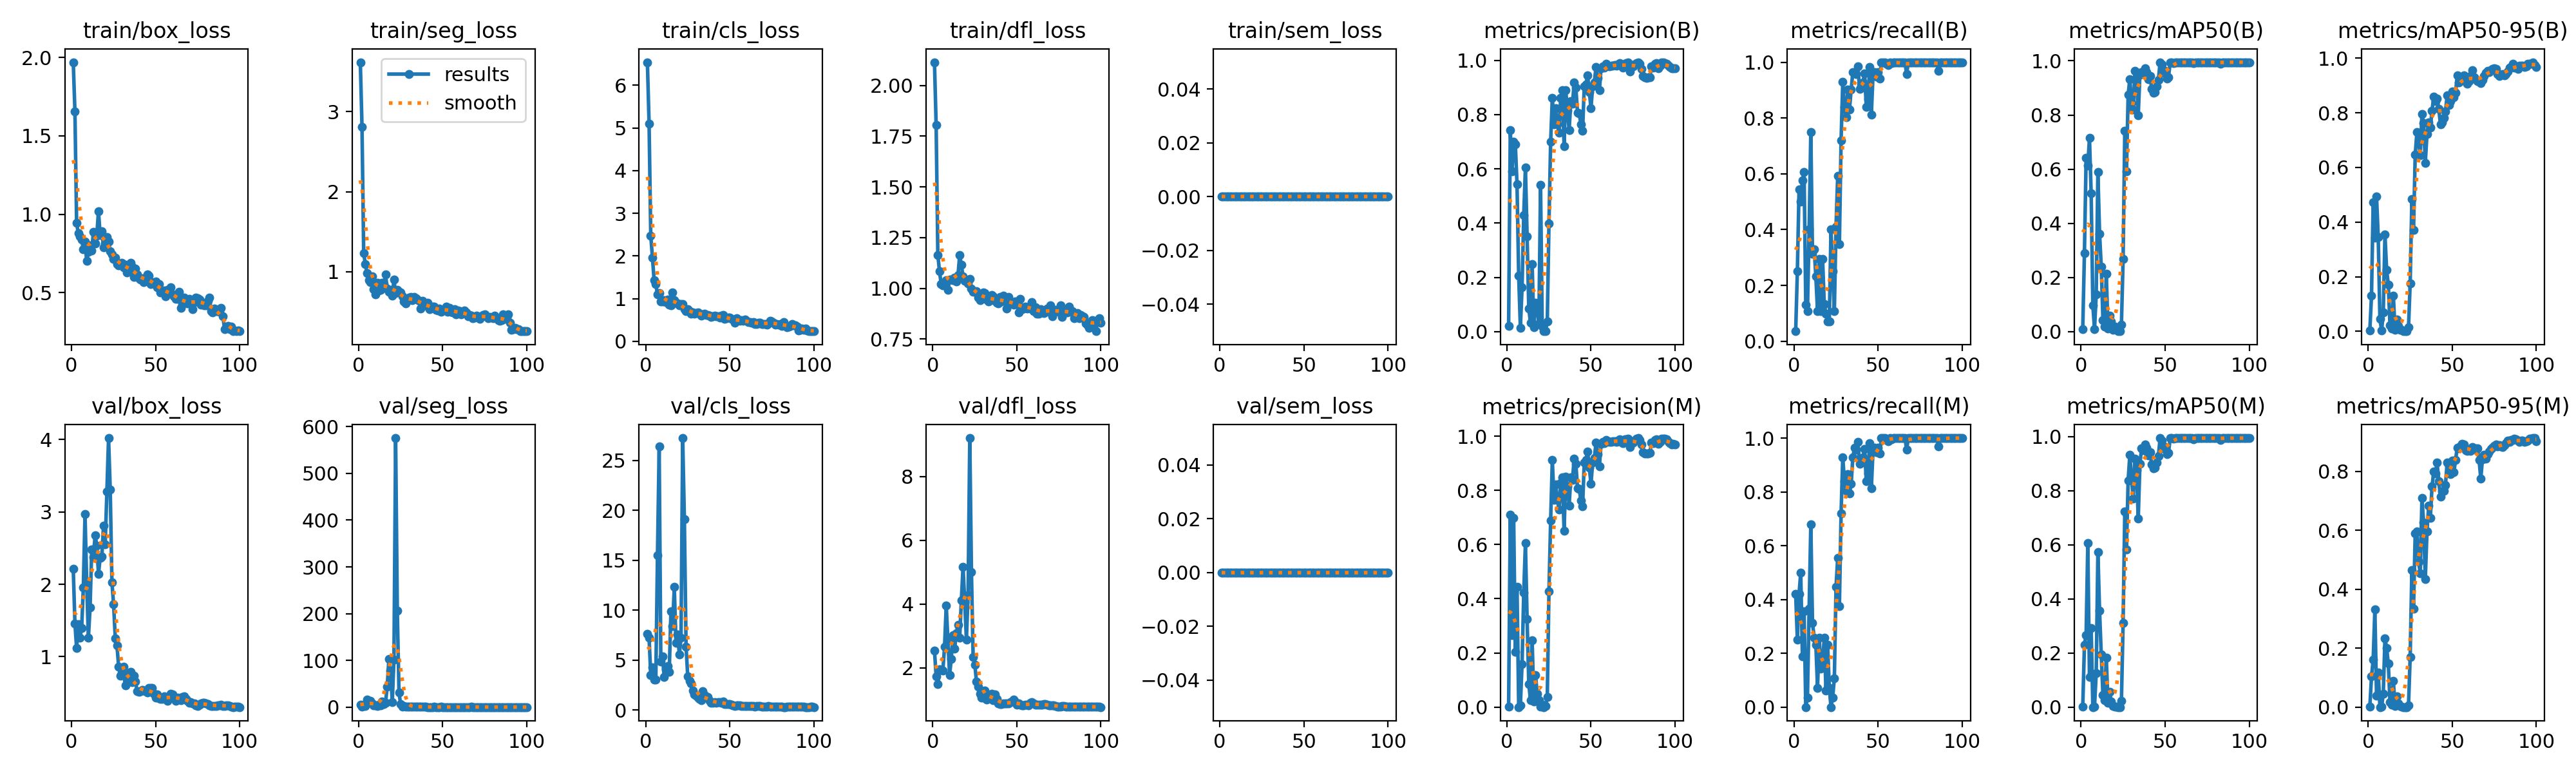

Source data for this figure (header and first rows):
epoch, time, train/box_loss, train/seg_loss, train/cls_loss, train/dfl_loss, train/sem_loss, metrics/precision(B), metrics/recall(B), metrics/mAP50(B), metrics/mAP50-95(B), metrics/precision(M), metrics/recall(M), metrics/mAP50(M), metrics/mAP50-95(M), val/box_loss, val/seg_loss, val/cls_loss, val/dfl_loss, val/sem_loss, lr/pg0, lr/pg1, lr/pg2
1, 26.69, 1.969, 3.617, 6.538, 2.115, 0, 0.02222, 0.03571, 0.0096, 0.00311, 0.00158, 0.4196, 0.00155, 0.00047, 2.212, 5.529, 7.605, 2.544, 0, 8.335e-05, 8.335e-05, 8.335e-05
2, 29.71, 1.656, 2.813, 5.106, 1.804, 0, 0.7433, 0.25, 0.2903, 0.1307, 0.7101, 0.25, 0.2305, 0.1036, 1.462, 1.696, 7.203, 1.74, 0, 0.0001816, 0.0001816, 0.0001816
3, 33.15, 0.9435, 1.232, 2.478, 1.165, 0, 0.5912, 0.5446, 0.6423, 0.4731, 0.2668, 0.4196, 0.267, 0.1601, 1.117, 5.488, 3.517, 1.495, 0, 0.0002778, 0.0002778, 0.0002778
4, 36.34, 0.8798, 1.097, 1.967, 1.083, 0, 0.6995, 0.5, 0.6123, 0.3419, 0.6995, 0.5, 0.6056, 0.3314, 1.45, 2.993, 4.271, 1.957, 0, 0.000372, 0.000372, 0.000372
5, 39.72, 0.8572, 0.9852, 1.431, 1.021, 0, 0.6912, 0.576, 0.7148, 0.4928, 0.2042, 0.1875, 0.1118, 0.03845, 1.266, 15.97, 3.058, 1.929, 0, 0.0004643, 0.0004643, 0.0004643
6, 42.85, 0.8387, 0.8982, 1.339, 1.015, 0, 0.5439, 0.6059, 0.5111, 0.3449, 0.4432, 0.3569, 0.2917, 0.1184, 1.393, 11.42, 3.01, 1.923, 0, 0.0005546, 0.0005546, 0.0005546
7, 45.97, 0.7772, 0.8706, 1.094, 1.021, 0, 0.2065, 0.1303, 0.09762, 0.04603, 0, 0, 0, 0, 1.956, 13.79, 15.47, 2.661, 0, 0.0006429, 0.0006429, 0.0006429
8, 49.15, 0.8244, 0.9453, 1.13, 1.041, 0, 0.01379, 0.1071, 0.00859, 0.00275, 0.00653, 0.03571, 0.00235, 0.00064, 2.974, 7.977, 26.36, 3.958, 0, 0.0007292, 0.0007292, 0.0007292
9, 52.28, 0.7029, 0.7825, 0.9359, 0.9914, 0, 0.1638, 0.4018, 0.1367, 0.06911, 0.1597, 0.3661, 0.1252, 0.04527, 2.022, 4.151, 4.828, 2.869, 0, 0.0008135, 0.0008135, 0.0008135
10, 55.47, 0.7592, 0.7199, 0.9394, 1.043, 0, 0.4301, 0.75, 0.5884, 0.354, 0.4227, 0.6786, 0.5737, 0.2344, 1.258, 3.818, 5.343, 1.771, 0, 0.0008959, 0.0008959, 0.0008959
11, 58.65, 0.8007, 0.8592, 0.9629, 1.044, 0, 0.6052, 0.3125, 0.3622, 0.2256, 0.6052, 0.3125, 0.3563, 0.2006, 1.678, 3.057, 3.285, 2.286, 0, 0.0009763, 0.0009763, 0.0009763
12, 61.75, 0.7678, 0.7631, 0.921, 1.039, 0, 0.3515, 0.3304, 0.24, 0.1704, 0.3245, 0.2589, 0.1937, 0.1472, 2.484, 4.803, 4.097, 3.021, 0, 0.001055, 0.001055, 0.001055
13, 64.85, 0.8887, 0.7776, 0.9869, 1.052, 0, 0.08496, 0.2321, 0.04308, 0.02173, 0.08496, 0.2321, 0.04523, 0.0171, 2.376, 4.309, 4.36, 2.592, 0, 0.001131, 0.001131, 0.001131
14, 68.04, 0.8127, 0.8602, 0.8604, 1.034, 0, 0.034, 0.1071, 0.01858, 0.0094, 0.02644, 0.07143, 0.02606, 0.00697, 2.679, 12.2, 3.836, 3.089, 0, 0.001206, 0.001206, 0.001206
15, 71.16, 0.8639, 0.8488, 0.8494, 1.066, 0, 0.25, 0.2946, 0.2132, 0.1296, 0.2454, 0.2589, 0.1839, 0.08789, 2.539, 7.159, 9.845, 3.357, 0, 0.001278, 0.001278, 0.001278
16, 74.35, 1.02, 0.9637, 1.145, 1.163, 0, 0.0161, 0.1071, 0.01149, 0.00467, 0.02029, 0.1429, 0.01592, 0.00415, 2.145, 9.306, 8.372, 2.941, 0, 0.001348, 0.001348, 0.001348
17, 77.43, 0.8676, 0.7883, 0.9654, 1.115, 0, 0.1067, 0.2946, 0.05927, 0.04261, 0.1188, 0.1607, 0.05586, 0.03664, 2.365, 44.37, 12.3, 4.123, 0, 0.001403, 0.001403, 0.001403
18, 80.6, 0.8915, 0.7512, 0.9082, 1.058, 0, 0.08706, 0.1339, 0.03678, 0.01885, 0.04973, 0.2589, 0.01993, 0.01143, 2.383, 103.5, 6.724, 5.174, 0, 0.001386, 0.001386, 0.001386
19, 83.74, 0.7895, 0.7769, 0.8893, 1.036, 0, 0.03009, 0.09821, 0.0056, 0.00431, 0.02648, 0.0625, 0.00462, 0.00408, 2.815, 77.67, 7.551, 4.056, 0, 0.00137, 0.00137, 0.00137
20, 86.91, 0.8139, 0.6985, 0.8511, 1.037, 0, 0.5407, 0.07143, 0.01752, 0.00585, 0.00125, 0.2321, 0.00202, 0.00143, 2.549, 10.63, 5.569, 2.891, 0, 0.001353, 0.001353, 0.001353
21, 90.05, 0.8561, 0.9026, 0.8812, 1.025, 0, 0.01823, 0.07143, 0.00688, 0.00127, 0.00958, 0.07143, 0.00233, 0.00031, 3.281, 101.4, 7.199, 4.283, 0, 0.001337, 0.001337, 0.001337
22, 93.23, 0.8248, 0.7308, 0.867, 1.046, 0, 0.00164, 0.4018, 0.00137, 0.00034, 0, 0, 0, 0, 4.022, 575.4, 27.22, 9.206, 0, 0.00132, 0.00132, 0.00132
23, 96.36, 0.7639, 0.7727, 0.7482, 0.9973, 0, 0.00319, 0.25, 0.00278, 0.00081, 0.00294, 0.03571, 0.00035, 7e-05, 3.307, 205.8, 19.11, 5, 0, 0.001304, 0.001304, 0.001304
24, 99.53, 0.7418, 0.7506, 0.7034, 0.9844, 0, 0.0372, 0.1071, 0.02554, 0.01399, 0.0372, 0.1071, 0.02189, 0.00583, 2.029, 31.45, 6.34, 2.334, 0, 0.001287, 0.001287, 0.001287
25, 102.6, 0.7168, 0.7426, 0.7539, 0.9814, 0, 0.3991, 0.4107, 0.2678, 0.1765, 0.4281, 0.4464, 0.312, 0.1699, 1.725, 6.15, 3.333, 2.098, 0, 0.001271, 0.001271, 0.001271
26, 105.7, 0.7235, 0.698, 0.7107, 0.9873, 0, 0.6996, 0.5924, 0.7418, 0.4833, 0.6886, 0.5545, 0.7229, 0.4659, 1.252, 1.853, 2.889, 1.569, 0, 0.001254, 0.001254, 0.001254
27, 109, 0.6819, 0.6297, 0.6524, 0.9552, 0, 0.8628, 0.3468, 0.5913, 0.372, 0.9122, 0.375, 0.5834, 0.3345, 1.155, 2.621, 2.632, 1.42, 0, 0.001238, 0.001238, 0.001238
28, 112.2, 0.6721, 0.6076, 0.6748, 0.9426, 0, 0.7641, 0.7192, 0.8749, 0.6476, 0.7641, 0.7192, 0.8386, 0.5902, 0.8632, 1.51, 1.92, 1.189, 0, 0.001221, 0.001221, 0.001221
29, 115.6, 0.6838, 0.6442, 0.6445, 0.9574, 0, 0.823, 0.9286, 0.933, 0.7291, 0.823, 0.9286, 0.933, 0.5973, 0.7372, 1.451, 1.526, 1.06, 0, 0.001205, 0.001205, 0.001205
30, 118.9, 0.6915, 0.6755, 0.657, 0.9786, 0, 0.765, 0.8393, 0.8445, 0.6933, 0.765, 0.8393, 0.8445, 0.4939, 0.7719, 1.678, 1.41, 1.061, 0, 0.001188, 0.001188, 0.001188
31, 122, 0.6631, 0.6826, 0.6834, 0.975, 0, 0.7331, 0.8036, 0.8197, 0.6447, 0.7287, 0.8036, 0.7702, 0.454, 0.8621, 1.866, 1.199, 1.286, 0, 0.001172, 0.001172, 0.001172
32, 125.2, 0.6765, 0.6468, 0.6437, 0.9448, 0, 0.8623, 0.9018, 0.9625, 0.795, 0.8263, 0.8661, 0.919, 0.7095, 0.6006, 0.8032, 1.132, 1.004, 0, 0.001155, 0.001155, 0.001155
33, 128.6, 0.6269, 0.6867, 0.6104, 0.9341, 0, 0.8902, 0.8304, 0.9406, 0.7625, 0.848, 0.7946, 0.875, 0.6271, 0.6803, 0.8597, 0.9517, 1.084, 0, 0.001139, 0.001139, 0.001139
34, 131.8, 0.6532, 0.6669, 0.6333, 0.9429, 0, 0.6843, 0.9018, 0.7994, 0.6176, 0.6504, 0.8294, 0.6967, 0.4348, 0.7638, 1.858, 1.846, 1.136, 0, 0.001122, 0.001122, 0.001122
35, 135, 0.691, 0.6559, 0.6527, 0.9663, 0, 0.8894, 0.9643, 0.9494, 0.7225, 0.8518, 0.9286, 0.9005, 0.5961, 0.7877, 1.438, 1.49, 1.186, 0, 0.001106, 0.001106, 0.001106
36, 138.1, 0.6672, 0.6389, 0.6206, 0.9607, 0, 0.8141, 0.9643, 0.9575, 0.765, 0.8141, 0.9643, 0.9575, 0.6829, 0.6523, 1.166, 1.209, 0.9952, 0, 0.001089, 0.001089, 0.001089
37, 141.3, 0.5991, 0.542, 0.6224, 0.9387, 0, 0.744, 0.9568, 0.9505, 0.7452, 0.744, 0.9568, 0.9505, 0.6433, 0.7381, 1.494, 1.291, 1.163, 0, 0.001073, 0.001073, 0.001073
38, 144.4, 0.6543, 0.6342, 0.6081, 0.9302, 0, 0.8488, 0.9853, 0.9724, 0.8082, 0.8488, 0.9853, 0.9724, 0.7484, 0.6583, 0.9687, 0.8783, 1.02, 0, 0.001056, 0.001056, 0.001056
39, 147.7, 0.6157, 0.5793, 0.5728, 0.9249, 0, 0.8394, 0.9035, 0.9583, 0.8589, 0.8394, 0.9035, 0.9583, 0.7993, 0.5238, 0.6351, 0.7112, 0.89, 0, 0.00104, 0.00104, 0.00104
40, 151, 0.592, 0.584, 0.5898, 0.9587, 0, 0.9183, 0.9211, 0.9315, 0.8428, 0.9183, 0.9211, 0.9315, 0.7926, 0.5124, 0.5647, 0.7163, 0.8633, 0, 0.001023, 0.001023, 0.001023
41, 154.3, 0.5836, 0.6168, 0.5977, 0.9363, 0, 0.8988, 0.9282, 0.9433, 0.8527, 0.8988, 0.9282, 0.9433, 0.8302, 0.5223, 0.5227, 0.7552, 0.8592, 0, 0.001007, 0.001007, 0.001007
42, 157.7, 0.5917, 0.5311, 0.5846, 0.9649, 0, 0.8079, 0.9597, 0.8966, 0.8148, 0.8079, 0.9597, 0.8966, 0.7661, 0.5377, 0.4948, 0.6901, 0.8838, 0, 0.0009904, 0.0009904, 0.0009904
43, 161, 0.5682, 0.5639, 0.5833, 0.9389, 0, 0.8051, 0.8393, 0.883, 0.7584, 0.8051, 0.8393, 0.883, 0.7149, 0.5322, 0.538, 0.7535, 0.876, 0, 0.0009739, 0.0009739, 0.0009739
44, 164.1, 0.5734, 0.5616, 0.5526, 0.9009, 0, 0.7633, 0.8681, 0.8844, 0.7661, 0.7633, 0.8681, 0.8844, 0.7328, 0.5219, 0.5399, 0.8043, 0.8771, 0, 0.0009574, 0.0009574, 0.0009574
45, 167.4, 0.6167, 0.5642, 0.6043, 0.9571, 0, 0.7412, 0.982, 0.9052, 0.7807, 0.7412, 0.982, 0.9052, 0.7351, 0.5082, 0.5577, 0.6899, 0.8836, 0, 0.0009409, 0.0009409, 0.0009409
46, 170.7, 0.6084, 0.5248, 0.6213, 0.936, 0, 0.9039, 0.8125, 0.9293, 0.806, 0.9039, 0.8125, 0.9293, 0.7549, 0.5651, 0.5246, 0.8556, 0.9179, 0, 0.0009244, 0.0009244, 0.0009244
47, 174, 0.5534, 0.5168, 0.5333, 0.9244, 0, 0.9126, 0.9551, 0.995, 0.8636, 0.9126, 0.9551, 0.995, 0.8304, 0.5718, 0.54, 0.6142, 0.9469, 0, 0.0009078, 0.0009078, 0.0009078
48, 177.4, 0.5683, 0.5375, 0.5432, 0.9197, 0, 0.9439, 0.9643, 0.9863, 0.8281, 0.9439, 0.9643, 0.9863, 0.8188, 0.5708, 0.5225, 0.5879, 1.008, 0, 0.0008913, 0.0008913, 0.0008913
49, 180.6, 0.558, 0.5018, 0.563, 0.935, 0, 0.8833, 0.9473, 0.9569, 0.8426, 0.8833, 0.9473, 0.9569, 0.7917, 0.4894, 0.5566, 0.6158, 0.9562, 0, 0.0008748, 0.0008748, 0.0008748
50, 183.7, 0.5704, 0.5252, 0.5586, 0.9349, 0, 0.8241, 0.9643, 0.9628, 0.878, 0.8241, 0.9643, 0.9628, 0.8376, 0.4331, 0.421, 0.615, 0.8425, 0, 0.0008583, 0.0008583, 0.0008583
51, 187.2, 0.5353, 0.5255, 0.5216, 0.8804, 0, 0.9036, 0.9415, 0.9354, 0.8569, 0.9036, 0.9415, 0.9354, 0.7975, 0.4808, 0.4338, 0.5251, 0.878, 0, 0.0008418, 0.0008418, 0.0008418
52, 190.7, 0.5563, 0.5636, 0.5119, 0.9495, 0, 0.9195, 1, 0.9397, 0.8729, 0.9195, 1, 0.9397, 0.8393, 0.4227, 0.3898, 0.4411, 0.8442, 0, 0.0008253, 0.0008253, 0.0008253
53, 193.9, 0.503, 0.5032, 0.4395, 0.8972, 0, 0.9766, 1, 0.995, 0.9378, 0.9766, 1, 0.995, 0.8817, 0.4165, 0.3804, 0.4206, 0.8319, 0, 0.0008088, 0.0008088, 0.0008088
54, 197.4, 0.5102, 0.5496, 0.5355, 0.8994, 0, 0.9341, 1, 0.995, 0.9113, 0.9341, 1, 0.995, 0.8786, 0.4182, 0.374, 0.4313, 0.8263, 0, 0.0007923, 0.0007923, 0.0007923
55, 200.6, 0.512, 0.4977, 0.4978, 0.9091, 0, 0.8896, 0.9934, 0.9927, 0.9229, 0.8896, 0.9934, 0.9927, 0.8861, 0.4513, 0.3459, 0.4388, 0.8485, 0, 0.0007758, 0.0007758, 0.0007758
56, 204, 0.4768, 0.4919, 0.4766, 0.8996, 0, 0.9719, 0.9891, 0.995, 0.9325, 0.9719, 0.9891, 0.995, 0.893, 0.4182, 0.3547, 0.4647, 0.8408, 0, 0.0007593, 0.0007593, 0.0007593
57, 207.5, 0.5198, 0.5338, 0.4944, 0.9084, 0, 0.978, 1, 0.995, 0.9371, 0.978, 1, 0.995, 0.8909, 0.3871, 0.3397, 0.3908, 0.8256, 0, 0.0007428, 0.0007428, 0.0007428
58, 210.9, 0.5024, 0.469, 0.4755, 0.9008, 0, 0.9735, 0.9961, 0.995, 0.9132, 0.9735, 0.9961, 0.995, 0.873, 0.4494, 0.3632, 0.405, 0.9068, 0, 0.0007263, 0.0007263, 0.0007263
59, 214.2, 0.5336, 0.5159, 0.5098, 0.9306, 0, 0.9871, 1, 0.995, 0.9058, 0.9871, 1, 0.995, 0.8707, 0.4913, 0.3908, 0.4085, 0.9203, 0, 0.0007098, 0.0007098, 0.0007098
60, 217.5, 0.4905, 0.5062, 0.4798, 0.8866, 0, 0.9811, 1, 0.995, 0.915, 0.9811, 1, 0.995, 0.875, 0.4817, 0.3921, 0.4146, 0.8761, 0, 0.0006933, 0.0006933, 0.0006933
... 40 more rows
